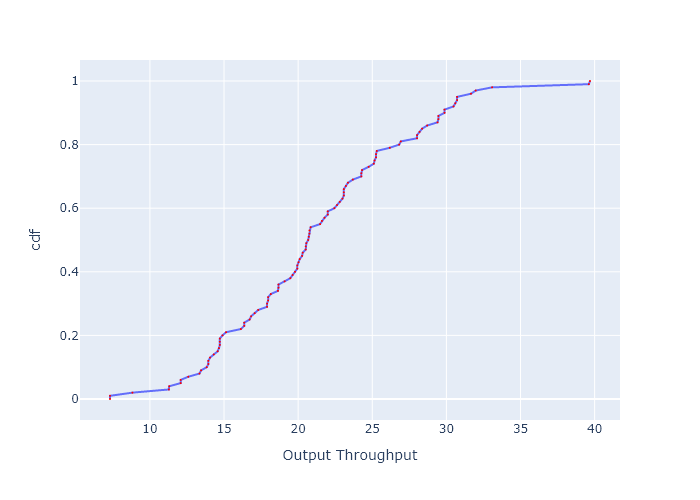

Data behind this chart, as committed beside it:
, cdf, Output Throughput
0, 0.0, 7.308
1, 0.01, 7.308
2, 0.02, 8.82
3, 0.03, 11.28
4, 0.04, 11.3
5, 0.05, 12.07
6, 0.06, 12.07
7, 0.07, 12.59
8, 0.08, 13.34
9, 0.09, 13.45
10, 0.1, 13.83
11, 0.11, 13.94
12, 0.12, 13.94
13, 0.13, 14.06
14, 0.14, 14.31
15, 0.15, 14.57
16, 0.16, 14.66
17, 0.17, 14.72
18, 0.18, 14.72
19, 0.19, 14.72
20, 0.2, 14.89
21, 0.21, 15.13
22, 0.22, 16.14
23, 0.23, 16.36
24, 0.24, 16.36
25, 0.25, 16.73
26, 0.26, 16.83
27, 0.27, 17.06
28, 0.28, 17.31
29, 0.29, 17.9
30, 0.3, 17.9
31, 0.31, 17.98
32, 0.32, 17.98
33, 0.33, 18.16
34, 0.34, 18.63
35, 0.35, 18.67
36, 0.36, 18.67
37, 0.37, 19.09
38, 0.38, 19.47
39, 0.39, 19.63
40, 0.4, 19.79
41, 0.41, 19.95
42, 0.42, 19.95
43, 0.43, 20.03
44, 0.44, 20.11
45, 0.45, 20.27
46, 0.46, 20.31
47, 0.47, 20.51
48, 0.48, 20.51
49, 0.49, 20.55
50, 0.5, 20.68
51, 0.51, 20.72
52, 0.52, 20.76
53, 0.53, 20.76
54, 0.54, 20.84
55, 0.55, 21.48
56, 0.56, 21.61
57, 0.57, 21.78
58, 0.58, 22
59, 0.59, 22
... 41 more rows
